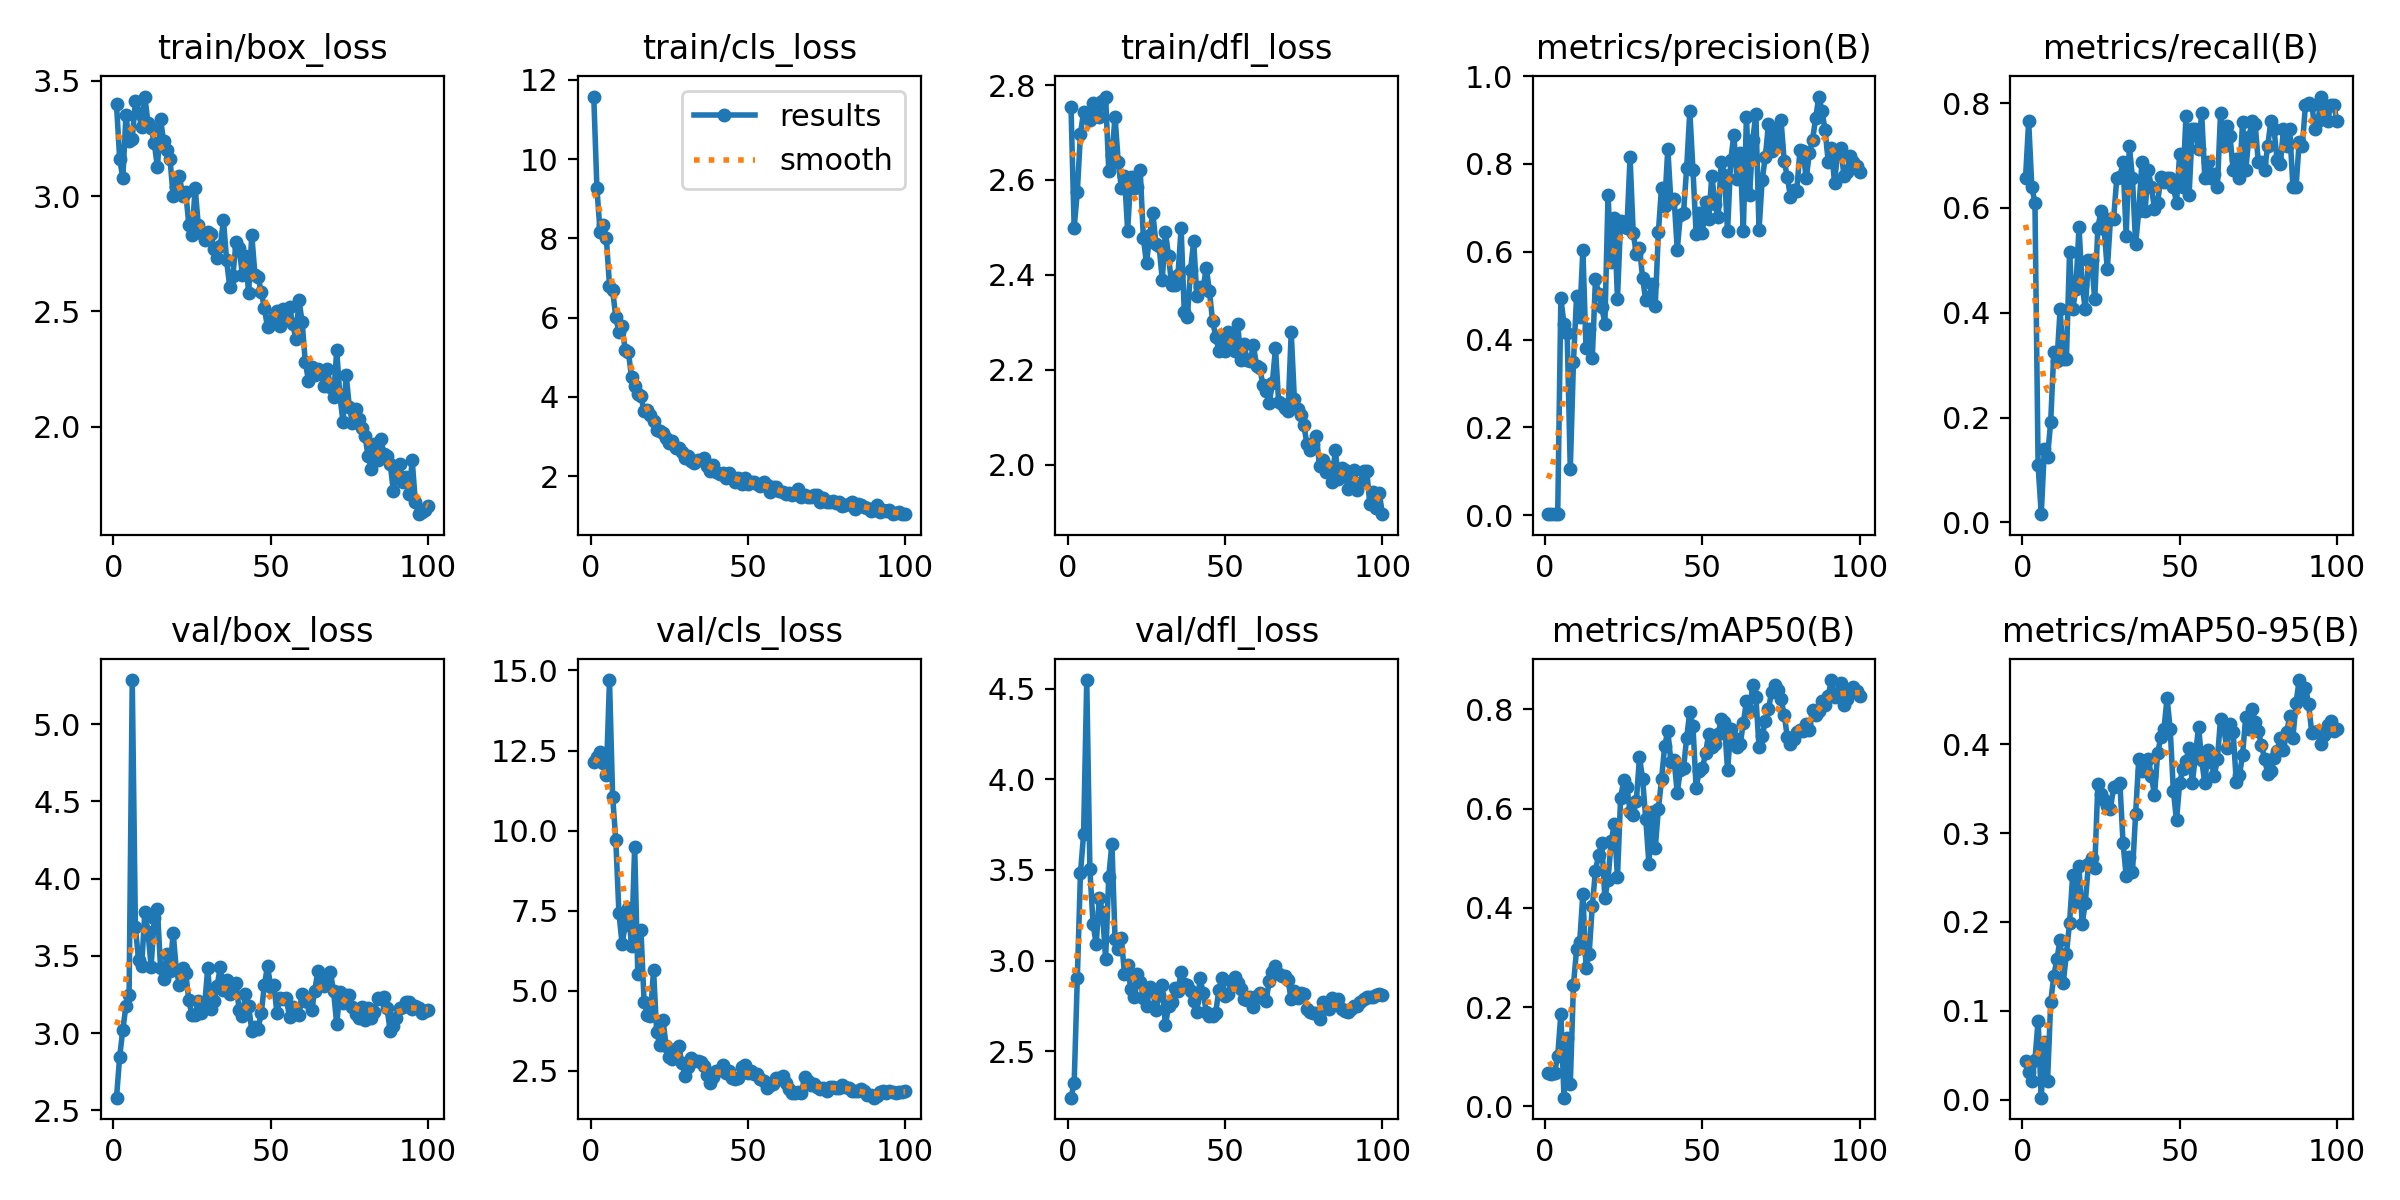

The data file committed next to this chart (first rows):
epoch, time, train/box_loss, train/cls_loss, train/dfl_loss, metrics/precision(B), metrics/recall(B), metrics/mAP50(B), metrics/mAP50-95(B), val/box_loss, val/cls_loss, val/dfl_loss, lr/pg0, lr/pg1, lr/pg2
1, 31.8, 3.398, 11.58, 2.754, 0.00233, 0.6562, 0.06754, 0.04374, 2.582, 12.14, 2.244, 0.00026, 0.00026, 0.00026
2, 37.64, 3.162, 9.268, 2.499, 0.00272, 0.7656, 0.0647, 0.03069, 2.847, 12.31, 2.323, 0.0005347, 0.0005347, 0.0005347
3, 43.06, 3.078, 8.163, 2.574, 0.00228, 0.6406, 0.068, 0.02149, 3.021, 12.46, 2.902, 0.0008038, 0.0008038, 0.0008038
4, 49.61, 3.352, 8.337, 2.697, 0.00217, 0.6094, 0.1016, 0.04475, 3.178, 12.1, 3.481, 0.001067, 0.001067, 0.001067
5, 55.06, 3.238, 8.01, 2.743, 0.4938, 0.1094, 0.1856, 0.08884, 3.249, 11.75, 3.699, 0.001325, 0.001325, 0.001325
6, 61.95, 3.25, 6.804, 2.732, 0.4355, 0.01562, 0.01742, 0.00217, 5.285, 14.7, 4.548, 0.001578, 0.001578, 0.001578
7, 67.19, 3.411, 6.685, 2.727, 0.4153, 0.1406, 0.1385, 0.06518, 3.689, 11.06, 3.504, 0.001825, 0.001825, 0.001825
8, 73.67, 3.36, 6.01, 2.762, 0.1048, 0.125, 0.04411, 0.02063, 3.472, 9.717, 3.202, 0.001861, 0.001861, 0.001861
9, 78.78, 3.3, 5.627, 2.748, 0.3477, 0.1917, 0.2438, 0.1097, 3.437, 7.422, 3.092, 0.001842, 0.001842, 0.001842
10, 84.97, 3.432, 5.785, 2.733, 0.4982, 0.3258, 0.3166, 0.1392, 3.782, 6.473, 3.346, 0.001822, 0.001822, 0.001822
11, 90.85, 3.317, 5.173, 2.767, 0.451, 0.3081, 0.3316, 0.1587, 3.657, 7.043, 3.268, 0.001802, 0.001802, 0.001802
12, 96.1, 3.294, 5.138, 2.776, 0.6043, 0.4062, 0.4286, 0.1802, 3.43, 7.596, 3.009, 0.001782, 0.001782, 0.001782
13, 102.6, 3.232, 4.497, 2.619, 0.3797, 0.3125, 0.2788, 0.1316, 3.745, 6.393, 3.464, 0.001762, 0.001762, 0.001762
14, 107.9, 3.124, 4.275, 2.653, 0.4235, 0.3125, 0.308, 0.1643, 3.802, 9.501, 3.646, 0.001743, 0.001743, 0.001743
15, 114.4, 3.332, 4.067, 2.733, 0.3578, 0.5156, 0.4044, 0.1987, 3.422, 5.512, 3.119, 0.001723, 0.001723, 0.001723
16, 119.8, 3.237, 4.016, 2.639, 0.5378, 0.4062, 0.4749, 0.2527, 3.351, 6.9, 3.064, 0.001703, 0.001703, 0.001703
17, 125.4, 3.202, 3.635, 2.583, 0.5045, 0.4455, 0.5064, 0.2228, 3.513, 4.658, 3.124, 0.001683, 0.001683, 0.001683
18, 131.4, 3.161, 3.677, 2.608, 0.4742, 0.5637, 0.5316, 0.2625, 3.402, 4.263, 2.926, 0.001663, 0.001663, 0.001663
19, 136.7, 3, 3.531, 2.493, 0.436, 0.4531, 0.4194, 0.1976, 3.651, 4.216, 2.977, 0.001644, 0.001644, 0.001644
20, 143.3, 3.042, 3.394, 2.607, 0.7288, 0.4062, 0.4568, 0.2216, 3.41, 5.658, 2.841, 0.001624, 0.001624, 0.001624
21, 148.6, 3.089, 3.161, 2.583, 0.5768, 0.5, 0.5341, 0.2653, 3.312, 3.705, 2.799, 0.001604, 0.001604, 0.001604
22, 155.2, 3.002, 3.129, 2.585, 0.6772, 0.5, 0.5684, 0.2716, 3.424, 3.314, 2.925, 0.001584, 0.001584, 0.001584
23, 160.4, 3.017, 3.086, 2.62, 0.4929, 0.4253, 0.4616, 0.2605, 3.388, 4.088, 2.885, 0.001564, 0.001564, 0.001564
24, 166.4, 2.875, 2.957, 2.477, 0.671, 0.5625, 0.6224, 0.3553, 3.212, 3.281, 2.791, 0.001545, 0.001545, 0.001545
25, 172, 2.83, 2.825, 2.424, 0.6669, 0.5938, 0.6569, 0.3445, 3.115, 2.952, 2.748, 0.001525, 0.001525, 0.001525
26, 177.8, 3.035, 2.874, 2.483, 0.653, 0.5588, 0.6443, 0.3374, 3.117, 2.87, 2.856, 0.001505, 0.001505, 0.001505
27, 184.2, 2.873, 2.702, 2.531, 0.8152, 0.4826, 0.593, 0.3299, 3.208, 3.175, 2.833, 0.001485, 0.001485, 0.001485
28, 189.4, 2.841, 2.697, 2.465, 0.643, 0.5781, 0.5876, 0.3271, 3.13, 3.276, 2.73, 0.001465, 0.001465, 0.001465
29, 196, 2.81, 2.606, 2.461, 0.5954, 0.5781, 0.6154, 0.3516, 3.178, 2.756, 2.808, 0.001446, 0.001446, 0.001446
30, 201.1, 2.843, 2.442, 2.389, 0.6096, 0.6562, 0.7043, 0.3531, 3.421, 2.352, 2.866, 0.001426, 0.001426, 0.001426
31, 207.5, 2.838, 2.502, 2.491, 0.5396, 0.6594, 0.659, 0.3563, 3.153, 2.635, 2.642, 0.001406, 0.001406, 0.001406
32, 212.8, 2.773, 2.383, 2.44, 0.489, 0.6875, 0.5784, 0.289, 3.21, 2.917, 2.749, 0.001386, 0.001386, 0.001386
33, 218, 2.731, 2.33, 2.378, 0.4971, 0.5469, 0.4886, 0.2514, 3.308, 2.802, 2.773, 0.001366, 0.001366, 0.001366
34, 224.3, 2.786, 2.413, 2.379, 0.5255, 0.7188, 0.5935, 0.2733, 3.428, 2.827, 2.849, 0.001347, 0.001347, 0.001347
35, 229.5, 2.895, 2.405, 2.4, 0.4759, 0.6562, 0.5199, 0.2562, 3.281, 2.79, 2.834, 0.001327, 0.001327, 0.001327
36, 235.9, 2.721, 2.444, 2.498, 0.644, 0.5312, 0.5984, 0.3217, 3.341, 2.669, 2.936, 0.001307, 0.001307, 0.001307
37, 241.4, 2.605, 2.264, 2.322, 0.7457, 0.5938, 0.6588, 0.383, 3.255, 2.379, 2.868, 0.001287, 0.001287, 0.001287
38, 247.4, 2.655, 2.131, 2.312, 0.7051, 0.6875, 0.7256, 0.3695, 3.304, 2.134, 2.865, 0.001267, 0.001267, 0.001267
39, 252.8, 2.802, 2.276, 2.411, 0.835, 0.5938, 0.7569, 0.3773, 3.322, 2.314, 2.832, 0.001248, 0.001248, 0.001248
40, 257.9, 2.775, 2.106, 2.471, 0.7125, 0.6719, 0.6931, 0.3831, 3.149, 2.501, 2.777, 0.001228, 0.001228, 0.001228
41, 264.3, 2.658, 2.054, 2.355, 0.721, 0.6406, 0.6986, 0.3645, 3.108, 2.533, 2.717, 0.001208, 0.001208, 0.001208
42, 269.3, 2.741, 2.064, 2.375, 0.6048, 0.5979, 0.6317, 0.3425, 3.252, 2.676, 2.905, 0.001188, 0.001188, 0.001188
43, 275.8, 2.58, 1.944, 2.372, 0.6843, 0.6094, 0.6783, 0.3896, 3.175, 2.452, 2.822, 0.001168, 0.001168, 0.001168
44, 281, 2.831, 2.083, 2.414, 0.6893, 0.6587, 0.6812, 0.4078, 3.016, 2.498, 2.718, 0.001149, 0.001149, 0.001149
45, 286.6, 2.66, 1.976, 2.365, 0.7909, 0.6502, 0.7428, 0.4167, 3.04, 2.268, 2.692, 0.001129, 0.001129, 0.001129
46, 292.3, 2.649, 1.844, 2.303, 0.9202, 0.6562, 0.7956, 0.4521, 3.027, 2.238, 2.694, 0.001109, 0.001109, 0.001109
47, 298, 2.586, 1.948, 2.27, 0.786, 0.6562, 0.7657, 0.4165, 3.129, 2.293, 2.713, 0.001089, 0.001089, 0.001089
48, 304.4, 2.515, 1.788, 2.24, 0.6411, 0.6406, 0.6415, 0.3478, 3.309, 2.61, 2.839, 0.001069, 0.001069, 0.001069
49, 309.6, 2.431, 1.945, 2.271, 0.6872, 0.6094, 0.6763, 0.3141, 3.437, 2.682, 2.903, 0.00105, 0.00105, 0.00105
50, 316, 2.446, 1.805, 2.239, 0.6425, 0.7031, 0.6811, 0.3563, 3.301, 2.434, 2.803, 0.00103, 0.00103, 0.00103
51, 321, 2.478, 1.855, 2.279, 0.7144, 0.6406, 0.7121, 0.3724, 3.313, 2.487, 2.817, 0.00101, 0.00101, 0.00101
52, 326.8, 2.503, 1.838, 2.262, 0.6739, 0.775, 0.7506, 0.3811, 3.132, 2.392, 2.887, 0.0009902, 0.0009902, 0.0009902
53, 332.4, 2.437, 1.787, 2.239, 0.7735, 0.625, 0.7252, 0.3962, 3.226, 2.411, 2.909, 0.0009704, 0.0009704, 0.0009704
54, 337.5, 2.511, 1.753, 2.296, 0.7081, 0.75, 0.7302, 0.356, 3.218, 2.239, 2.875, 0.0009506, 0.0009506, 0.0009506
55, 343.9, 2.466, 1.846, 2.22, 0.679, 0.75, 0.7506, 0.3861, 3.225, 2.18, 2.846, 0.0009308, 0.0009308, 0.0009308
56, 349.1, 2.518, 1.767, 2.254, 0.8054, 0.7116, 0.7801, 0.4198, 3.102, 1.984, 2.786, 0.000911, 0.000911, 0.000911
57, 355.5, 2.448, 1.585, 2.22, 0.7744, 0.7812, 0.7737, 0.382, 3.166, 2.073, 2.782, 0.0008912, 0.0008912, 0.0008912
58, 360.8, 2.38, 1.723, 2.218, 0.6464, 0.6562, 0.6772, 0.3558, 3.134, 2.103, 2.8, 0.0008714, 0.0008714, 0.0008714
59, 366.2, 2.549, 1.722, 2.251, 0.8087, 0.6875, 0.7601, 0.3936, 3.117, 2.284, 2.747, 0.0008516, 0.0008516, 0.0008516
60, 372.3, 2.455, 1.62, 2.207, 0.8655, 0.6562, 0.7431, 0.3802, 3.252, 2.278, 2.804, 0.0008318, 0.0008318, 0.0008318
... 40 more rows
